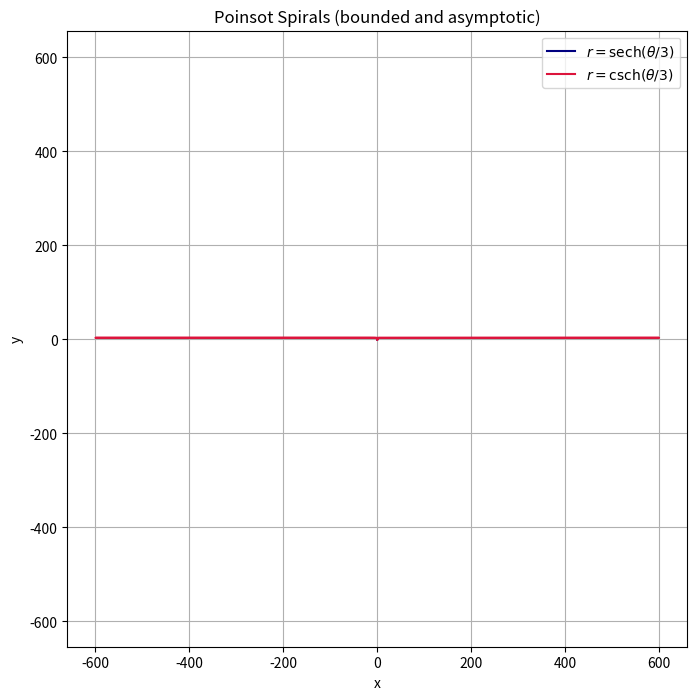

The script that saved this image:
import numpy as np
import matplotlib.pyplot as plt

theta = np.linspace(-10, 10, 2000)

# Parameters
k = 1/3   # scaling factor
R = 1.0   # overall scale

# Bounded Poinsot spiral: r = R * sech(k*theta)
r_sech = R / np.cosh(k*theta)
x_sech = r_sech * np.cos(theta)
y_sech = r_sech * np.sin(theta)

# Asymptotic Poinsot spiral: r = R * csch(k*theta)
# Avoid division by zero near theta=0
r_csch = R / np.sinh(k*theta)
x_csch = r_csch * np.cos(theta)
y_csch = r_csch * np.sin(theta)

# Plot
plt.figure(figsize=(8,8))
plt.plot(x_sech, y_sech, label=r'$r=\mathrm{sech}(\theta/3)$', color='navy')
plt.plot(x_csch, y_csch, label=r'$r=\mathrm{csch}(\theta/3)$', color='crimson')
plt.title("Poinsot Spirals (bounded and asymptotic)")
plt.xlabel("x")
plt.ylabel("y")
plt.axis("equal")
plt.grid(True)
plt.legend()
plt.show()
